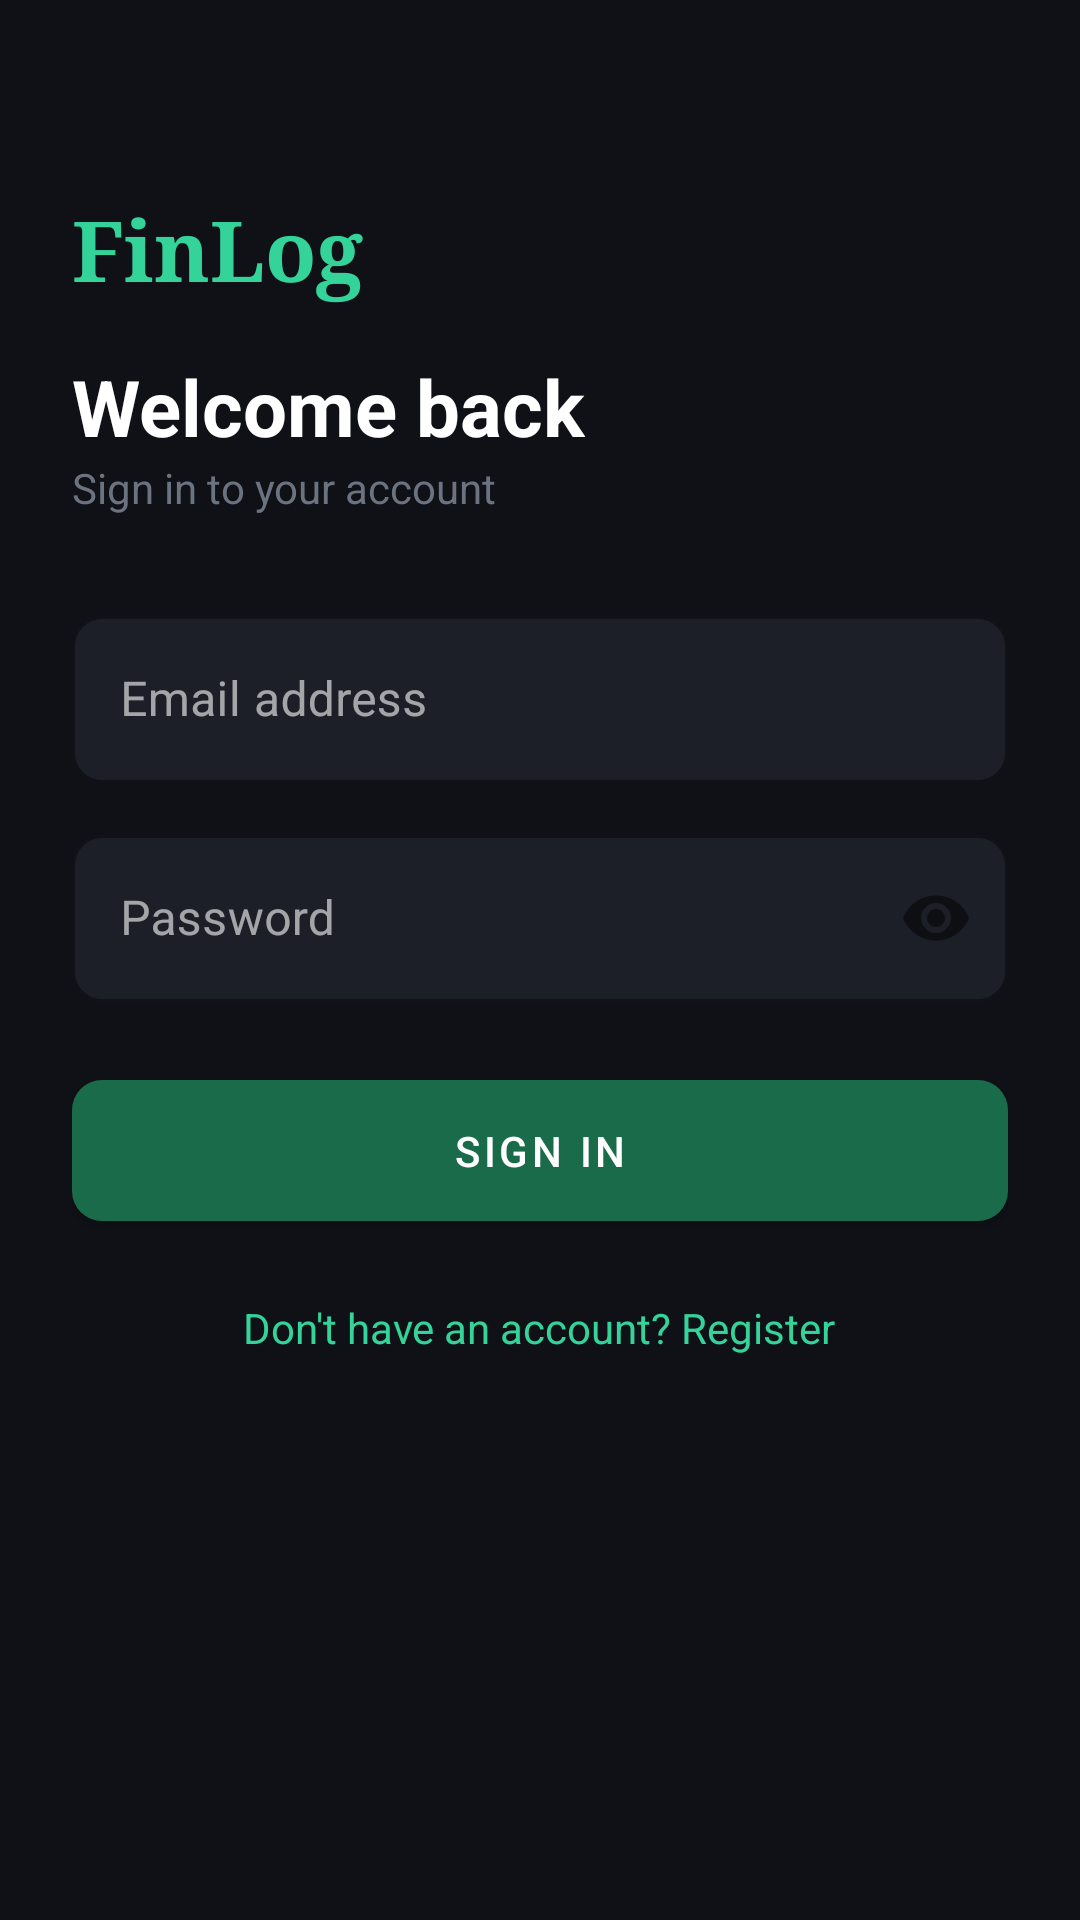

Here is an Android app screen rendered from its layout file. Give the layout XML and the strings, colors and styles it references.
<!-- AndroidManifest.xml: application theme Theme.FinLog -->
<!-- res/layout/fragment_login.xml -->
<?xml version="1.0" encoding="utf-8"?>
<ScrollView xmlns:android="http://schemas.android.com/apk/res/android"
    xmlns:app="http://schemas.android.com/apk/res-auto"
    android:layout_width="match_parent" android:layout_height="match_parent"
    android:background="@color/bg_primary" android:fillViewport="true">
    <LinearLayout android:layout_width="match_parent" android:layout_height="wrap_content"
        android:orientation="vertical" android:padding="24dp">
        <TextView android:layout_width="wrap_content" android:layout_height="wrap_content"
            android:text="FinLog" android:textSize="28sp" android:textStyle="bold"
            android:fontFamily="serif" android:textColor="@color/green_accent" android:layout_marginTop="40dp"/>
        <TextView android:layout_width="wrap_content" android:layout_height="wrap_content"
            android:text="Welcome back" android:textSize="26sp" android:textStyle="bold"
            android:textColor="@color/text_primary" android:layout_marginTop="16dp"/>
        <TextView android:layout_width="wrap_content" android:layout_height="wrap_content"
            android:text="Sign in to your account" android:textSize="14sp"
            android:textColor="@color/text_muted" android:layout_marginBottom="28dp"/>
        <com.google.android.material.textfield.TextInputLayout android:id="@+id/tilEmail"
            style="@style/FinLog.TextInput" android:layout_width="match_parent" android:layout_height="wrap_content"
            android:hint="Email address" android:layout_marginBottom="12dp">
            <com.google.android.material.textfield.TextInputEditText android:id="@+id/etEmail"
                android:layout_width="match_parent" android:layout_height="wrap_content"
                android:inputType="textEmailAddress" android:textColor="@color/text_primary"/>
        </com.google.android.material.textfield.TextInputLayout>
        <com.google.android.material.textfield.TextInputLayout android:id="@+id/tilPassword"
            style="@style/FinLog.TextInput" android:layout_width="match_parent" android:layout_height="wrap_content"
            android:hint="Password" app:passwordToggleEnabled="true" android:layout_marginBottom="20dp">
            <com.google.android.material.textfield.TextInputEditText android:id="@+id/etPassword"
                android:layout_width="match_parent" android:layout_height="wrap_content"
                android:inputType="textPassword" android:textColor="@color/text_primary"/>
        </com.google.android.material.textfield.TextInputLayout>
        <com.google.android.material.button.MaterialButton android:id="@+id/btnLogin"
            android:layout_width="match_parent" android:layout_height="wrap_content"
            android:text="Sign In" app:backgroundTint="@color/green_primary" app:cornerRadius="10dp"
            android:paddingTop="14dp" android:paddingBottom="14dp"/>
        <TextView android:id="@+id/tvRegister" android:layout_width="wrap_content" android:layout_height="wrap_content"
            android:text="Don't have an account? Register" android:textColor="@color/green_accent"
            android:textSize="14sp" android:padding="8dp" android:layout_gravity="center" android:layout_marginTop="12dp"/>
        <ProgressBar android:id="@+id/progressBar" android:layout_width="wrap_content" android:layout_height="wrap_content"
            android:visibility="gone" android:layout_gravity="center" android:indeterminateTint="@color/green_accent"/>
    </LinearLayout>
</ScrollView>
<!-- resources referenced by this layout -->
<resources>
  <color name="bg_primary">#0F1117</color>
  <color name="green_accent">#34D399</color>
  <color name="green_primary">#1A6B4A</color>
  <color name="text_muted">#6B7280</color>
  <color name="text_primary">#FFFFFF</color>
  <style name="FinLog.TextInput" parent="Widget.MaterialComponents.TextInputLayout.OutlinedBox">
          <item name="boxBackgroundColor">@color/bg_secondary</item>
          <item name="boxStrokeColor">@color/border</item>
          <item name="hintTextColor">@color/text_muted</item>
          <item name="boxCornerRadiusTopStart">10dp</item>
          <item name="boxCornerRadiusTopEnd">10dp</item>
          <item name="boxCornerRadiusBottomStart">10dp</item>
          <item name="boxCornerRadiusBottomEnd">10dp</item>
      </style>
  <style name="Theme.FinLog" parent="Theme.MaterialComponents.DayNight.NoActionBar">
          <item name="colorPrimary">@color/green_primary</item>
          <item name="colorPrimaryVariant">@color/green_dark</item>
          <item name="colorOnPrimary">@color/text_primary</item>
          <item name="colorSecondary">@color/green_accent</item>
          <item name="colorOnSecondary">@color/bg_primary</item>
          <item name="android:colorBackground">@color/bg_primary</item>
          <item name="colorSurface">@color/bg_secondary</item>
          <item name="colorOnSurface">@color/text_primary</item>
          <item name="colorError">@color/expense_red</item>
          <item name="android:windowBackground">@color/bg_primary</item>
          <item name="android:statusBarColor">@color/bg_primary</item>
          <item name="android:textColorPrimary">@color/text_primary</item>
          <item name="android:textColorSecondary">@color/text_secondary</item>
      </style>
  <color name="bg_secondary">#1C1F27</color>
  <color name="border">#374151</color>
  <color name="green_dark">#0D3D2B</color>
  <color name="expense_red">#EF4444</color>
  <color name="text_secondary">#9CA3AF</color>
</resources>
